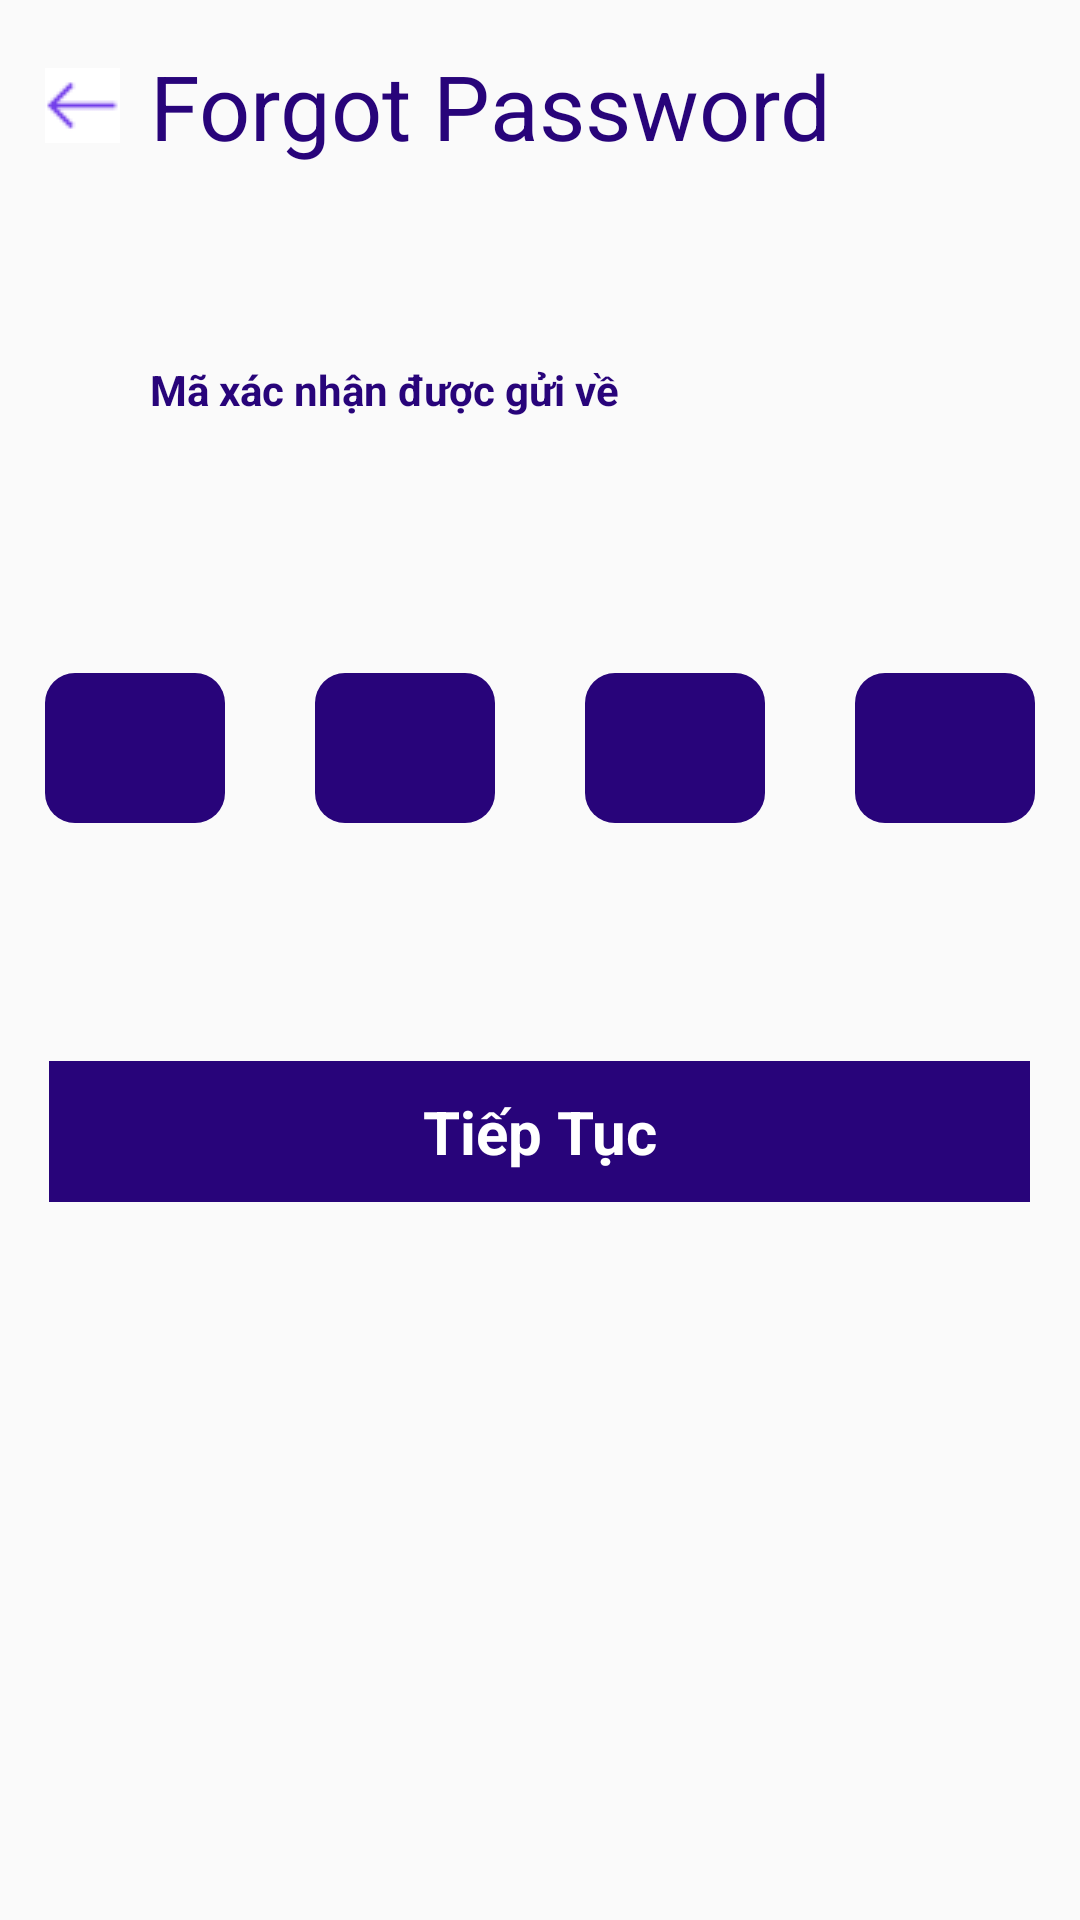

Reconstruct the res/layout file that produces this screen, plus the resources it refers to.
<!-- AndroidManifest.xml: application theme Theme.AppCompat.DayNight.NoActionBar -->
<!-- res/layout/activity_ma_xac_nhan.xml -->
<?xml version="1.0" encoding="utf-8"?>
<LinearLayout xmlns:android="http://schemas.android.com/apk/res/android"
    xmlns:app="http://schemas.android.com/apk/res-auto"
    xmlns:tools="http://schemas.android.com/tools"
    android:layout_width="match_parent"
    android:layout_height="match_parent"
    android:orientation="vertical"
    tools:context=".maXacNhan">
    <TextView
        android:id="@+id/tvForgotPassword2"
        android:layout_width="wrap_content"
        android:layout_height="wrap_content"
        android:layout_margin="15dp"
        android:drawableLeft="@drawable/arrowleft"
        android:drawablePadding="10dp"
        android:text="Forgot Password"
        android:textColor="#28047A"
        android:textSize="30dp"
        ></TextView>

    <TextView
        android:id="@+id/tvSDTorEmailForgotPassword"
        android:layout_width="match_parent"
        android:layout_height="wrap_content"
        android:layout_margin="50dp"
        android:text="Mã xác nhận được gửi về "
        android:textSize="14dp"
        android:layout_gravity="center"
        android:textStyle="bold"
        android:textColor="#28047A"></TextView>
    <LinearLayout
        android:layout_width="match_parent"
        android:weightSum="4"
        android:layout_marginTop="20dp"
        android:layout_marginBottom="30dp"
        android:layout_height="wrap_content">
        <LinearLayout
            android:layout_width="wrap_content"
            android:layout_weight="1"
            android:layout_height="wrap_content">
            <EditText
                android:id="@+id/edtSo1ToForgotPassWord2"
                android:maxLines="1"
                android:inputType="number"
                android:lines="1"
                android:gravity="center"
                android:maxLength="1"
                android:layout_gravity="center"
                android:layout_margin="15dp"
                android:textSize="25dp"
                android:orientation="vertical"
                android:background="@drawable/cuttomtextviewpin"
                android:layout_width="wrap_content"
                android:layout_height="wrap_content"></EditText>
        </LinearLayout>
        <LinearLayout
            android:layout_width="wrap_content"
            android:layout_weight="1"
            android:layout_height="wrap_content">
            <EditText
                android:id="@+id/edtSo2ToForgotPassWord2"
                android:gravity="center"
                android:background="@drawable/cuttomtextviewpin"
                android:maxLines="1"
                android:inputType="number"
                android:lines="1"
                android:maxLength="1"
                android:layout_gravity="center"
                android:layout_margin="15dp"
                android:textSize="25dp"
                android:orientation="vertical"
                android:layout_width="wrap_content"
                android:layout_height="wrap_content"></EditText>
        </LinearLayout>
        <LinearLayout
            android:layout_width="wrap_content"
            android:layout_weight="1"
            android:layout_height="wrap_content">
            <EditText
                android:id="@+id/edtSo3ToForgotPassWord2"
                android:gravity="center"
                android:maxLines="1"
                android:inputType="number"
                android:lines="1"
                android:maxLength="1"
                android:layout_gravity="center"
                android:textSize="25dp"
                android:layout_width="wrap_content"
                android:layout_margin="15dp"
                android:orientation="vertical"
                android:background="@drawable/cuttomtextviewpin"
                android:layout_height="wrap_content"></EditText>
        </LinearLayout>
        <LinearLayout
            android:layout_width="wrap_content"
            android:layout_weight="1"
            android:layout_height="wrap_content">
            <EditText
                android:id="@+id/edtSo4ToForgotPassWord2"
                android:textSize="25dp"
                android:maxLines="1"
                android:inputType="number"
                android:gravity="center"
                android:lines="1"
                android:maxLength="1"
                android:layout_gravity="center"
                android:layout_width="wrap_content"
                android:layout_margin="15dp"
                android:orientation="vertical"
                android:background="@drawable/cuttomtextviewpin"
                android:layout_height="wrap_content"></EditText>
        </LinearLayout>

    </LinearLayout>
    <TextView
        android:id="@+id/textViewThoiGian"
        android:layout_width="200dp"
        android:layout_marginStart="10dp"
        android:layout_marginBottom="10dp"
        android:layout_height="wrap_content"
        android:layout_gravity="center"
        android:textColor="#6342AC"
        android:textSize="18dp"

        ></TextView>
    <TextView
        android:id="@+id/buttonVerifyForgotPassword2"
        android:layout_width="327dp"
        android:layout_height="wrap_content"
        android:layout_gravity="center"
        android:gravity="center"
        android:padding="10dp"
        android:textSize="20dp"
        android:textStyle="bold"
        android:textColor="#FFFFFF"
        android:background="#28047A"
        android:text="Tiếp Tục" />

</LinearLayout>
<!-- resources referenced by this layout -->
<resources>
  <!-- drawable arrowleft: png bitmap (drawable, 260 bytes) -->
  <!-- drawable cuttomtextviewpin (drawable) -->
  <?xml version="1.0" encoding="utf-8"?>
  <selector xmlns:android="http://schemas.android.com/apk/res/android">
  
      <item>
          <shape>
              <size android:width="90dp"
                  android:height="50dp"></size>
              <corners android:radius="10dp"
                  />
              <solid android:color="#28047A"></solid>
          </shape>
      </item>
  </selector>
</resources>
